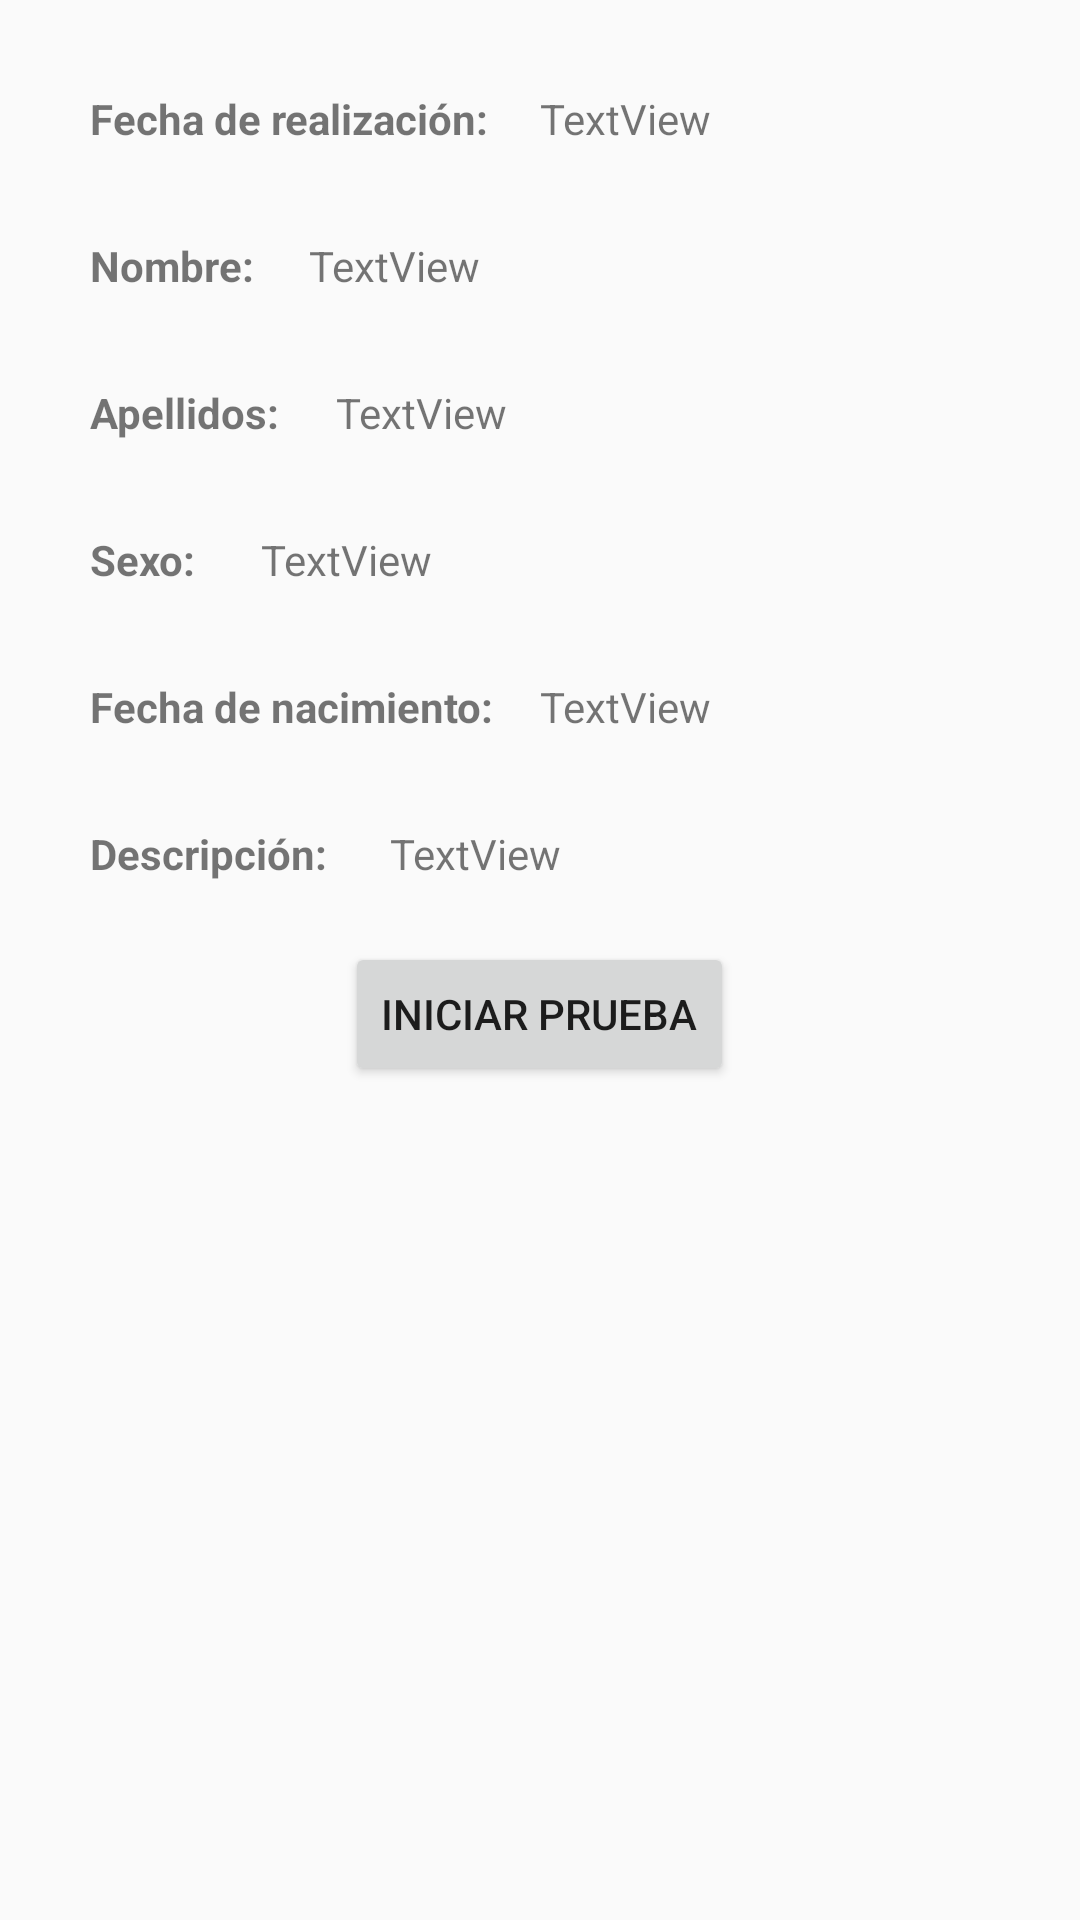

Android layout source for this screen:
<!-- AndroidManifest.xml: application theme AppTheme -->
<!-- res/layout/activity_experiencia.xml -->
<?xml version="1.0" encoding="utf-8"?>
<RelativeLayout xmlns:android="http://schemas.android.com/apk/res/android"
    android:orientation="vertical" android:layout_width="match_parent"
    android:layout_height="match_parent">

    <TextView
        android:id="@+id/fecha"
        android:layout_width="wrap_content"
        android:layout_height="wrap_content"
        android:layout_marginTop="30dp"
        android:layout_marginLeft="180dp"
        android:text="TextView" />

    <TextView
        android:id="@+id/nombre"
        android:layout_below="@+id/fecha"
        android:layout_width="wrap_content"
        android:layout_height="wrap_content"
        android:layout_marginTop="30dp"
        android:layout_marginLeft="103dp"
        android:text="TextView" />

    <TextView
        android:layout_below="@+id/nombre"
        android:id="@+id/apellidos"
        android:layout_width="wrap_content"
        android:layout_height="wrap_content"
        android:layout_marginTop="30dp"
        android:layout_marginLeft="112dp"
        android:text="TextView" />

    <TextView
        android:layout_below="@+id/apellidos"
        android:id="@+id/sexo"
        android:layout_width="wrap_content"
        android:layout_height="wrap_content"
        android:layout_marginTop="30dp"
        android:layout_marginLeft="87dp"
        android:text="TextView" />

    <TextView
        android:layout_below="@+id/sexo"
        android:id="@+id/fecha_nacimiento"
        android:layout_width="wrap_content"
        android:layout_height="wrap_content"
        android:layout_marginTop="30dp"
        android:layout_marginLeft="180dp"
        android:text="TextView" />

    <TextView
        android:layout_below="@+id/fecha_nacimiento"
        android:id="@+id/descripcion"
        android:layout_width="wrap_content"
        android:layout_height="wrap_content"
        android:layout_marginTop="30dp"
        android:layout_marginLeft="130dp"
        android:text="TextView" />

    <TextView
        android:id="@+id/textView1"
        android:layout_width="wrap_content"
        android:layout_height="wrap_content"
        android:layout_alignTop="@+id/fecha"
        android:layout_marginLeft="30dp"
        android:text="Fecha de realización: "
        android:textStyle="bold"
         />

    <TextView
        android:id="@+id/textView2"
        android:layout_width="wrap_content"
        android:layout_height="wrap_content"
        android:layout_alignTop="@+id/nombre"
        android:layout_marginLeft="30dp"
        android:text="Nombre: "
        android:textStyle="bold"
        />

    <TextView
        android:id="@+id/textView3"
        android:layout_width="wrap_content"
        android:layout_height="wrap_content"
        android:layout_alignTop="@+id/apellidos"
        android:layout_marginLeft="30dp"
        android:text="Apellidos: "
        android:textStyle="bold"
        />

    <TextView
        android:id="@+id/textView4"
        android:layout_width="wrap_content"
        android:layout_height="wrap_content"
        android:layout_alignTop="@+id/sexo"
        android:layout_marginLeft="30dp"
        android:text="Sexo: "
        android:textStyle="bold"
        />

    <TextView
        android:id="@+id/textView5"
        android:layout_width="wrap_content"
        android:layout_height="wrap_content"
        android:layout_alignTop="@+id/fecha_nacimiento"
        android:layout_marginLeft="30dp"
        android:text="Fecha de nacimiento: "
        android:textStyle="bold"
        />

    <TextView
        android:id="@+id/textView6"
        android:layout_width="wrap_content"
        android:layout_height="wrap_content"
        android:layout_alignTop="@+id/descripcion"
        android:layout_marginLeft="30dp"
        android:text="Descripción: "
        android:textStyle="bold"
        />

    <Button
        android:layout_width="wrap_content"
        android:layout_height="wrap_content"
        android:layout_below="@+id/textView6"
        android:id="@+id/btnStartExperiencia"
        android:layout_centerHorizontal="true"
        android:layout_marginTop="20dp"
        android:text="Iniciar Prueba"/>

    <TextView
        android:layout_below="@+id/btnStartExperiencia"
        android:id="@+id/experienciaTerminada"
        android:layout_width="wrap_content"
        android:layout_height="wrap_content"
        android:layout_marginLeft="30dp"
        android:text="El sujeto ya ha realizado la experiencia. Consultar los datos en Web."
        android:textColor="@color/colorAccent"
        android:layout_marginTop="10dp"
        android:textSize="20dp"
        android:visibility="gone"
        android:textStyle="bold"
        />

</RelativeLayout>
<!-- resources referenced by this layout -->
<resources>
  <color name="colorAccent">#3F51B5</color>
  <style name="AppTheme" parent="Theme.AppCompat.Light.NoActionBar">
          
          <item name="colorPrimary">@color/colorPrimary</item>
          <item name="colorPrimaryDark">@color/colorPrimaryDark</item>
          <item name="colorAccent">@color/colorAccent</item>
      </style>
  <color name="colorPrimary">#3F51B5</color>
  <color name="colorPrimaryDark">#303F9F</color>
</resources>
